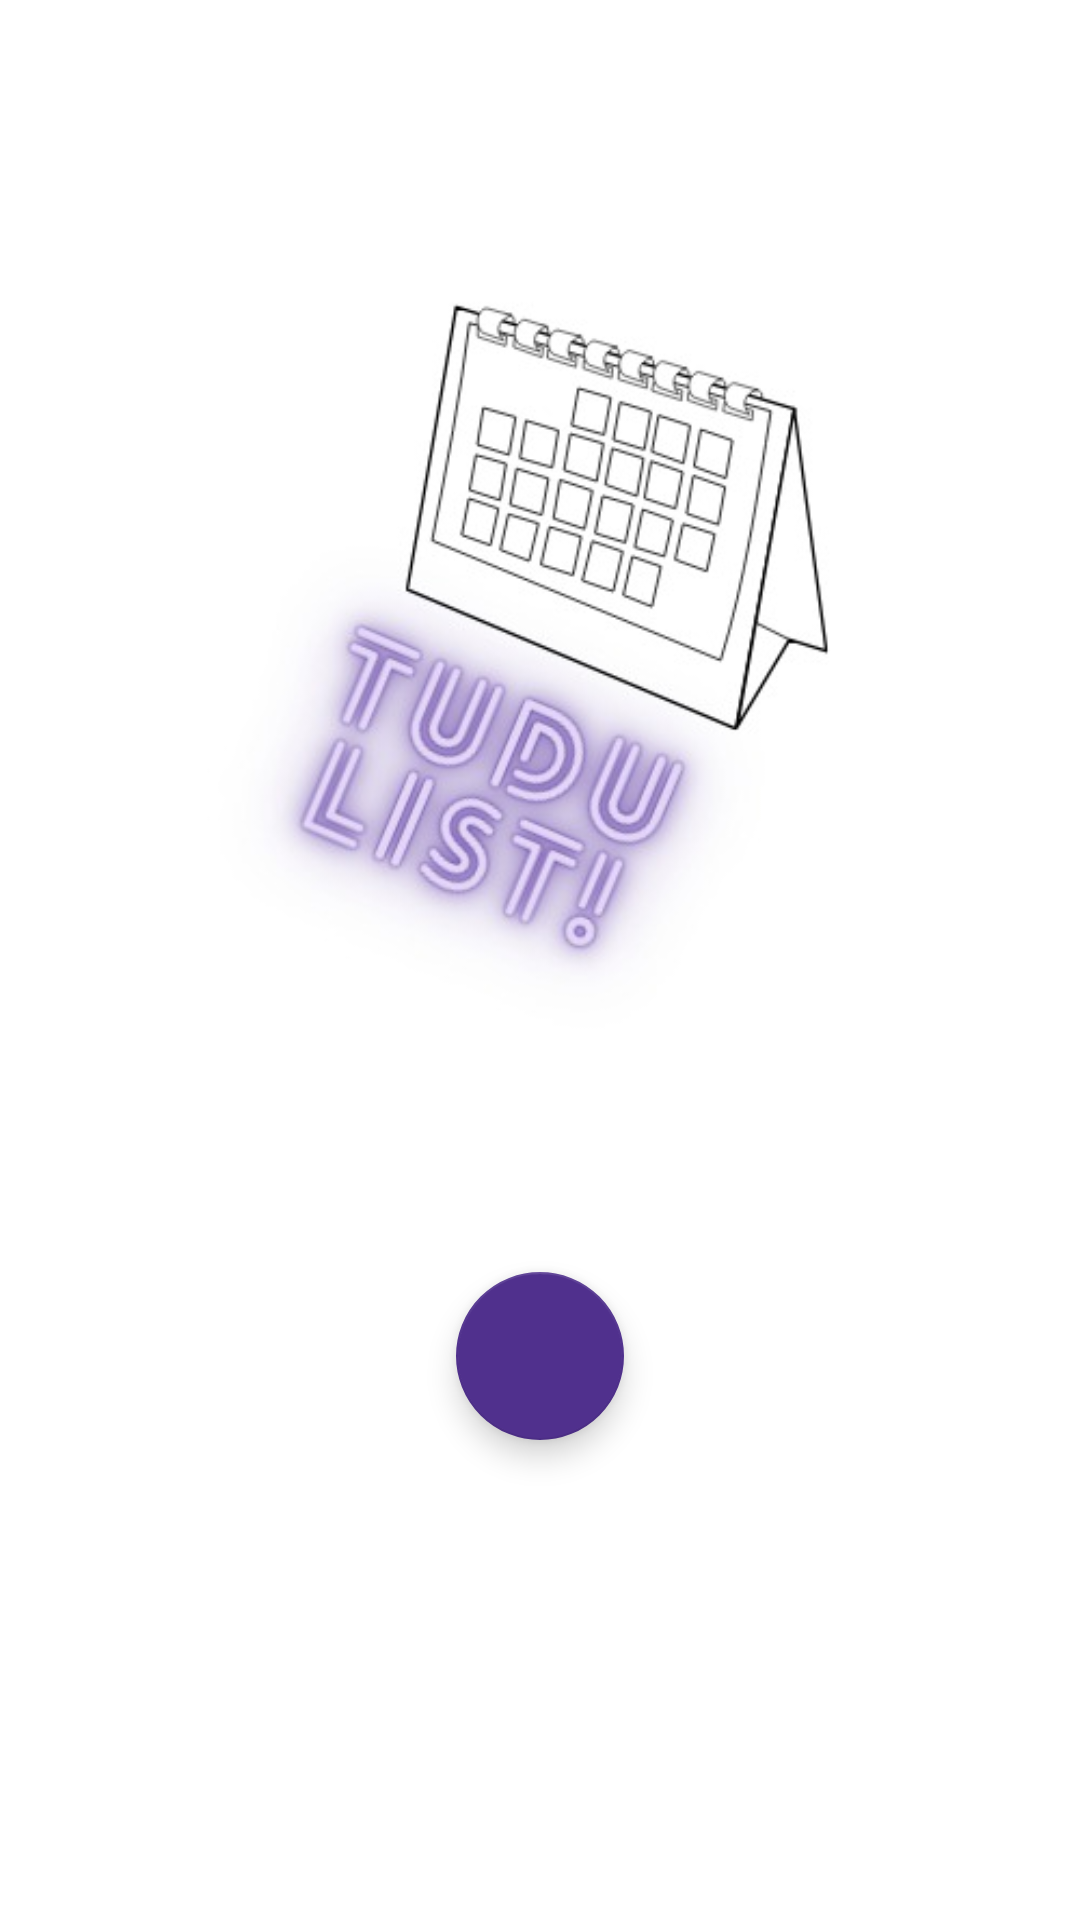

Produce the Android XML layout that renders to this screen, including the resource entries it uses.
<!-- AndroidManifest.xml: application theme Theme.ToDoList -->
<!-- res/layout/empty_state.xml -->
<?xml version="1.0" encoding="utf-8"?>
<androidx.constraintlayout.widget.ConstraintLayout
    xmlns:android="http://schemas.android.com/apk/res/android"
    android:layout_width="match_parent"
    android:layout_height="match_parent"
    xmlns:app="http://schemas.android.com/apk/res-auto"
    android:layout_margin="16dp">

    <ImageView
        android:id="@+id/iv_logo_empty"
        android:layout_width="wrap_content"
        android:layout_height="400dp"
        app:layout_constraintTop_toTopOf="parent"
        app:layout_constraintEnd_toEndOf="parent"
        app:layout_constraintStart_toStartOf="parent"
        android:src="@drawable/tudu"
        android:contentDescription="logo" />

    <com.google.android.material.floatingactionbutton.FloatingActionButton
        android:id="@+id/bt_new_todo_empty"
        android:layout_width="wrap_content"
        android:layout_height="wrap_content"
        app:layout_constraintTop_toBottomOf="@id/iv_logo_empty"
        app:layout_constraintStart_toStartOf="parent"
        app:layout_constraintEnd_toEndOf="parent"
        android:layout_margin="24dp"
        android:src="@drawable/ic_baseline_add_24"
        android:contentDescription="@string/new_task" />



</androidx.constraintlayout.widget.ConstraintLayout>
<!-- resources referenced by this layout -->
<resources>
  <!-- drawable tudu: jpeg bitmap (drawable, 25174 bytes) -->
  <string name="new_task">nova tarefa</string>
  <style name="Theme.ToDoList" parent="Theme.MaterialComponents.Light.NoActionBar">
         <item name="colorPrimary">#50308D</item>
          <item name="colorPrimaryDark">@color/black</item>
  
          <item name="colorSecondary">#50308D</item>
          <item name="colorOnSecondary">@color/white</item>
  
          <item name="android:textColorPrimary">@color/black</item>
          <item name="android:windowBackground">@color/white</item>
  
          <item name="android:navigationBarColor">#50308D</item>
  
          <item name="fontFamily">@font/roboto_medium</item>
      </style>
  <color name="black">#FF000000</color>
  <color name="white">#FFFFFFFF</color>
</resources>
